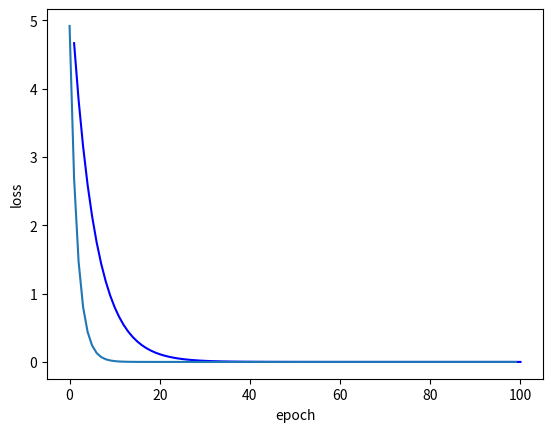

Reproduce this figure in Python.

# 随机梯度下降性能好，但是不能并行，因为后一个w依赖前一个样本计算出的结果
# 随机梯度下降可以并行，不过性能没有随机的好，因此我们才使用batch size。
import numpy
import matplotlib.pyplot as plt
from matplotlib.pyplot import figure


def forward(w, x):
    return x * w


def cost(x_cor, y_cor, w):
    y_hat = forward(w, x_cor)
    loss = (y_hat - y_cor) ** 2
    return loss.sum() / len(x_cor)


def gradient(x_cor, y_cor, w):
    grad = 2 * x_cor * (w * x_cor - y_cor)
    return grad.sum() / len(x_cor)


x_data = numpy.array([1.0, 2.0, 3.0])
y_data = numpy.array([2.0, 4.0, 6.0])
num_epochs = 100
lr = 0.01
w_train = numpy.array([1.0])
epoch_cor = []
loss_cor = []
for epoch in range(num_epochs):
    mse_loss = cost(x_data, y_data, w_train)
    loss_cor.append(mse_loss)
    w_train -= lr * gradient(x_data, y_data, w_train)
    epoch_cor.append(epoch + 1)

plt.figure()
plt.plot(epoch_cor, loss_cor, c='b')
plt.xlabel('Epoch')
plt.ylabel('Cost')
plt.show()


# 随机梯度下降，只用一个样本，防止进入鞍点不迭代状态
import matplotlib.pyplot as plt

x_data = [1.0, 2.0, 3.0]
y_data = [2.0, 4.0, 6.0]

w = 1.0


def forward(x):
    return x * w


# calculate loss function
def loss(x, y):
    y_pred = forward(x)
    return (y_pred - y) ** 2


# define the gradient function  sgd
def gradient(x, y):
    return 2 * x * (x * w - y)


epoch_list = []
loss_list = []
print('predict (before training)', 4, forward(4))
for epoch in range(100):
    for x, y in zip(x_data, y_data):
        grad = gradient(x, y)
        w = w - 0.01 * grad  # update weight by every grad of sample of training set
        print("\tgrad:", x, y, grad)
        l = loss(x, y)
    print("progress:", epoch, "w=", w, "loss=", l)
    epoch_list.append(epoch)
    loss_list.append(l)

print('predict (after training)', 4, forward(4))
plt.plot(epoch_list, loss_list)
plt.ylabel('loss')
plt.xlabel('epoch')
plt.show()



